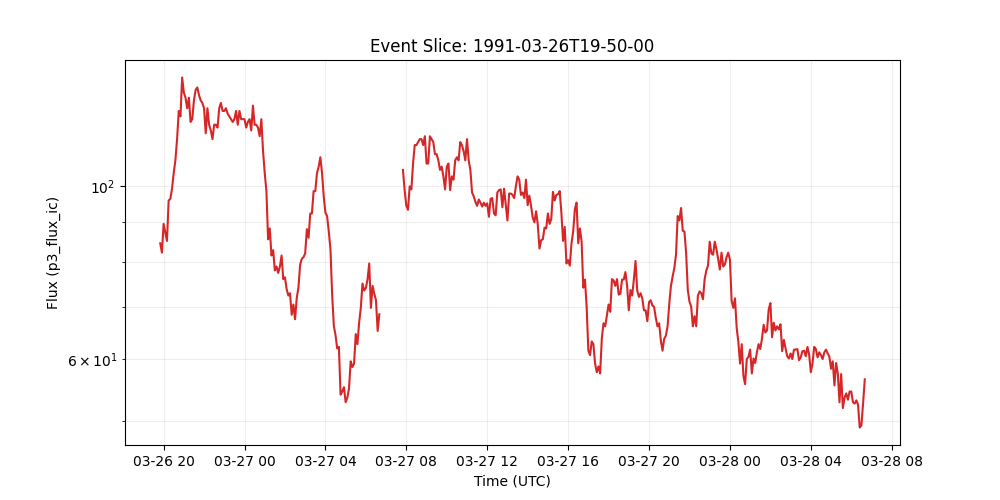

The data file committed next to this chart (first rows):
time_tag, p3_flux_ic
1991-03-26 19:50:00, 84.5
1991-03-26 19:55:00, 82.2
1991-03-26 20:00:00, 89.5
1991-03-26 20:05:00, 87.3
1991-03-26 20:10:00, 85.1
1991-03-26 20:15:00, 95.9
1991-03-26 20:20:00, 96.4
1991-03-26 20:25:00, 99.3
1991-03-26 20:30:00, 104.0
1991-03-26 20:35:00, 108.0
1991-03-26 20:40:00, 115.0
1991-03-26 20:45:00, 125.0
1991-03-26 20:50:00, 123.0
1991-03-26 20:55:00, 138.0
1991-03-26 21:00:00, 132.0
1991-03-26 21:05:00, 130.0
1991-03-26 21:10:00, 126.0
1991-03-26 21:15:00, 130.0
1991-03-26 21:20:00, 121.0
1991-03-26 21:25:00, 122.0
1991-03-26 21:30:00, 129.0
1991-03-26 21:35:00, 133.0
1991-03-26 21:40:00, 134.0
1991-03-26 21:45:00, 131.0
1991-03-26 21:50:00, 129.0
1991-03-26 21:55:00, 128.0
1991-03-26 22:00:00, 126.0
1991-03-26 22:05:00, 117.0
1991-03-26 22:10:00, 126.0
1991-03-26 22:15:00, 120.0
1991-03-26 22:20:00, 118.0
1991-03-26 22:25:00, 115.0
1991-03-26 22:30:00, 120.0
1991-03-26 22:35:00, 120.0
1991-03-26 22:40:00, 119.0
1991-03-26 22:45:00, 126.0
1991-03-26 22:50:00, 128.0
1991-03-26 22:55:00, 125.0
1991-03-26 23:00:00, 125.0
1991-03-26 23:05:00, 126.0
1991-03-26 23:10:00, 124.0
1991-03-26 23:15:00, 123.0
1991-03-26 23:20:00, 122.0
1991-03-26 23:25:00, 121.0
1991-03-26 23:30:00, 122.0
1991-03-26 23:35:00, 125.0
1991-03-26 23:40:00, 120.0
1991-03-26 23:45:00, 125.0
1991-03-26 23:50:00, 122.0
1991-03-26 23:55:00, 122.0
1991-03-27 00:00:00, 122.0
1991-03-27 00:05:00, 119.0
1991-03-27 00:10:00, 121.0
1991-03-27 00:15:00, 122.0
1991-03-27 00:20:00, 118.0
1991-03-27 00:25:00, 127.0
1991-03-27 00:30:00, 120.0
1991-03-27 00:35:00, 120.0
1991-03-27 00:40:00, 119.0
1991-03-27 00:45:00, 116.0
... 360 more rows
